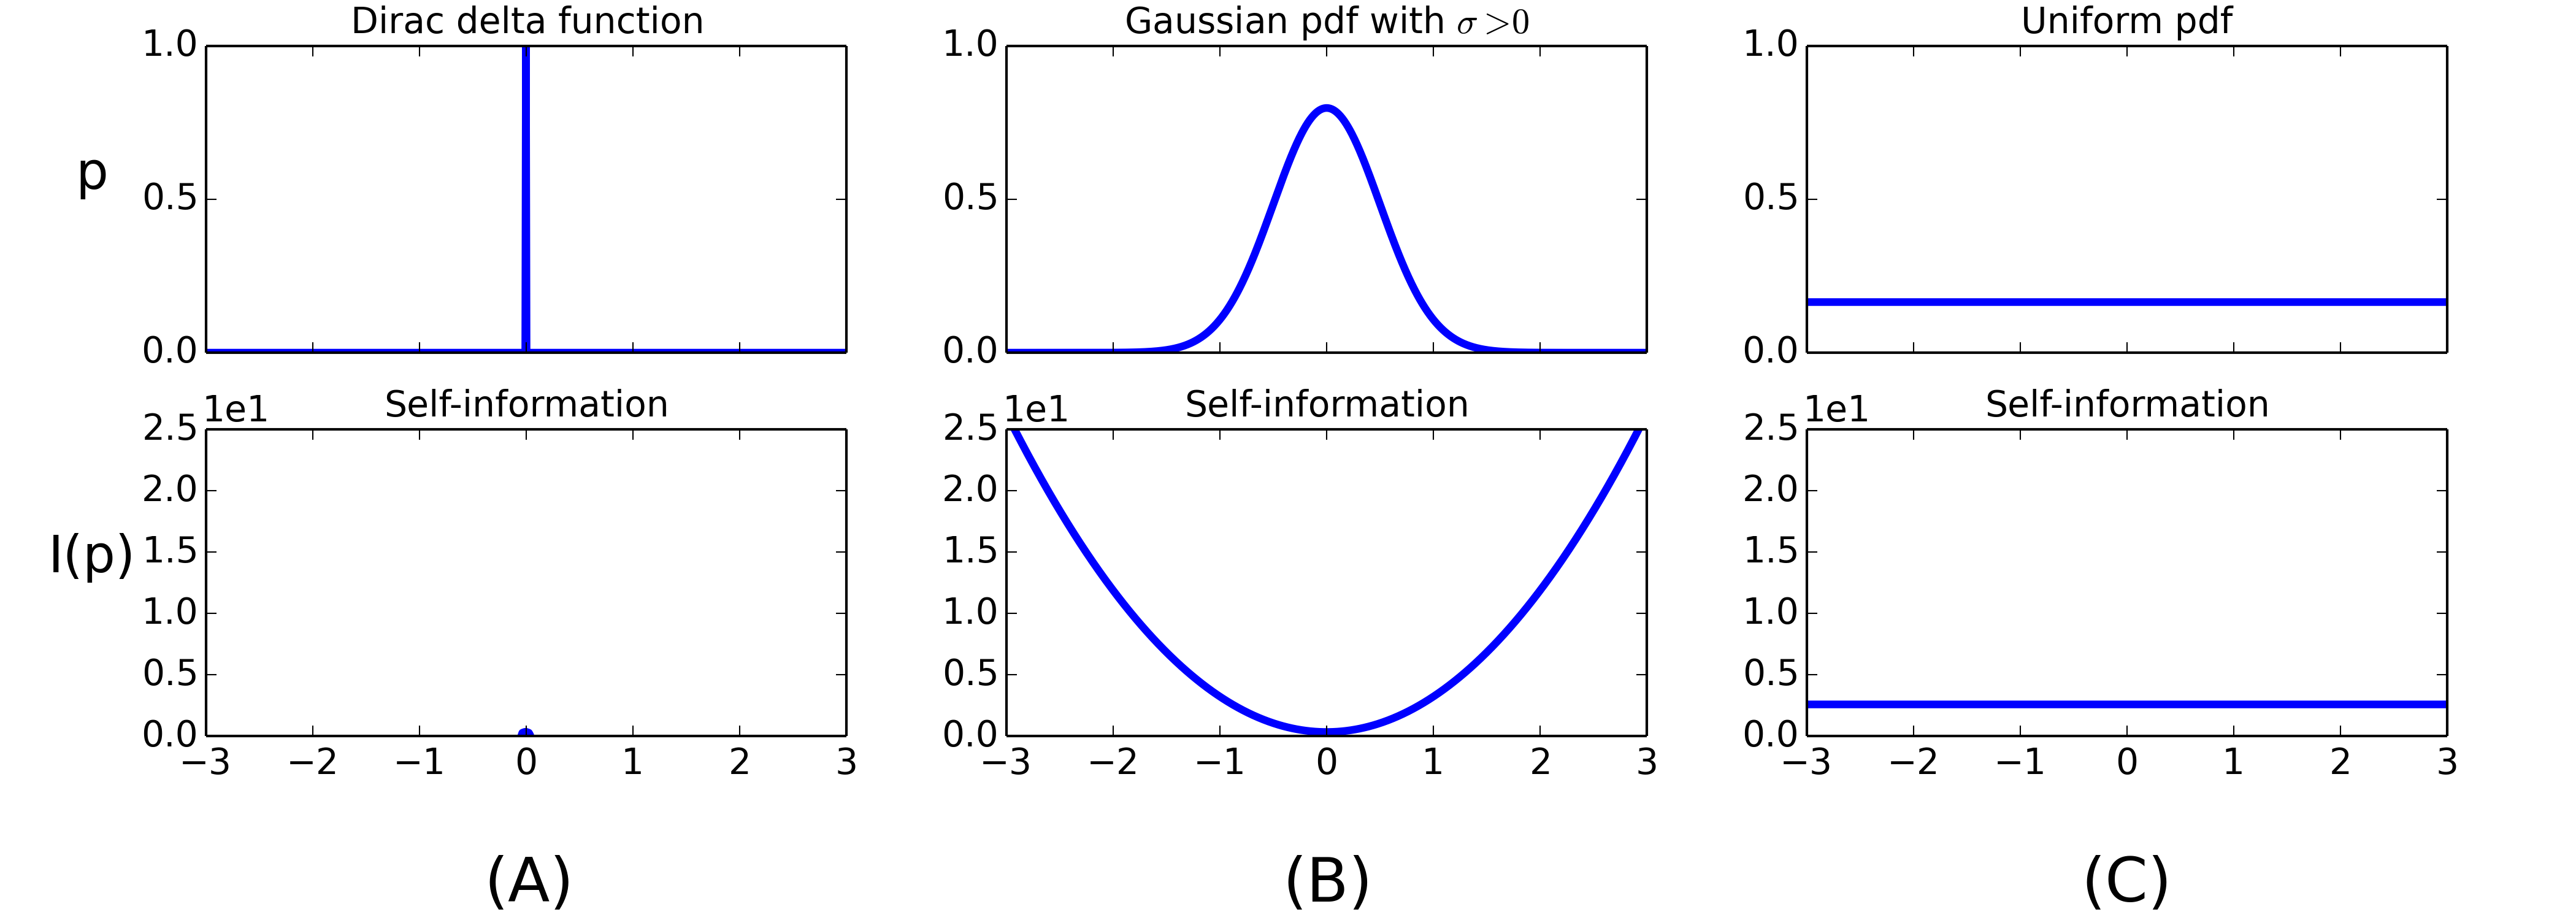

This figure's Python source:
import matplotlib.pyplot as plt
import matplotlib.mlab as mlab
import numpy as np
import math

# disable divide by zero warnings
import warnings
warnings.filterwarnings("ignore")

SMALL_SIZE = 14
MEDIUM_SIZE = 20
BIGGER_SIZE = 24

plt.rc('font', size=SMALL_SIZE)          # controls default text sizes
plt.rc('axes', titlesize=SMALL_SIZE)     # fontsize of the axes title
plt.rc('axes', labelsize=MEDIUM_SIZE)    # fontsize of the x and y labels
plt.rc('xtick', labelsize=SMALL_SIZE)    # fontsize of the tick labels
plt.rc('ytick', labelsize=SMALL_SIZE)    # fontsize of the tick labels
# plt.rc('figure', titlesize=BIGGER_SIZE)  # fontsize of the figure title

lwidth = 3

n = 1000

def plot_sub(f,ax1,ax2,x,y,I,title,label_axes=False,plot_dot=False):
    ax1.plot(x,y,lw=lwidth)
    ax1.set_yticks(np.linspace(0, 1, 3))
    ax1.set_title(title)
    if not plot_dot:
        ax2.plot(x,I,lw=lwidth)
    else:
        ax2.plot(x,I,'.',markersize=4*lwidth)
    ax2.set_title(title)
    ax2.set_ylim([0,25])
    ax2.set_xlim((-3,3))
    ax2.set_title('Self-information')
    ax2.ticklabel_format(style='sci', axis='y', scilimits=(0,0))
    if label_axes:
        ax1.set_ylabel('p',rotation=0,labelpad=20)
        ax2.set_ylabel('I(p)',rotation=0,labelpad=20)

### Plot information content function
f = plt.figure(figsize=(7,5))
x = np.linspace(0, 1, n*1e3)
y = -1*np.log2(x)
plt.plot(x,y,lw=lwidth)
plt.title('Self-information I(p)')
plt.xlabel('p')
plt.ylabel('I(p)',rotation=0,labelpad=30)
plt.tight_layout(pad=0.15)
plt.savefig('./information.png',dpi=300)
plt.show()
plt.close()

### Produce three different pdfs and their calculate information content
### and Shannon entropy

x = np.linspace(-3,3,n)

# Dirac delta function
p_Dirac = np.zeros(len(x))
title = 'Dirac delta function'
p_Dirac[np.argmin(np.power(x,2))] = 1
I_Dirac = -1*np.log2(p_Dirac)
E_Dirac = p_Dirac*I_Dirac
E_Dirac[p_Dirac==0]=0
E_Dirac = sum(E_Dirac)
print('Entropy of Dirac delta function = ' + str(E_Dirac))

# Gaussian pdf
mu = 0
sigma = .5
p_Gaussian = mlab.normpdf(x, mu, sigma)
I_Gaussian = -1*np.log2(p_Gaussian)
E_Gaussian = p_Gaussian*I_Gaussian
E_Gaussian = sum(E_Gaussian)
print('Entropy of the Gaussian pdf = ' + str(E_Gaussian))

# Uniform pdf
p_uniform = np.ones(len(x))*1./(max(x)-min(x))
I_uniform = -1*np.log2(p_uniform)
E_uniform = p_uniform*I_uniform
E_uniform = sum(E_uniform)
print('Entropy of the uniform pdf = ' + str(E_uniform))

### Plot the comparison
f, ((ax1, ax2, ax3), (ax4, ax5, ax6)) = plt.subplots(2, 3, sharex=True, sharey=False, figsize=(14,5))

plot_sub(f,ax1,ax4,x,p_Dirac,I_Dirac,'Dirac delta function',label_axes=True,plot_dot=True)
plot_sub(f,ax2,ax5,x,p_Gaussian,I_Gaussian,'Gaussian pdf with $\sigma>0$')
plot_sub(f,ax3,ax6,x,p_uniform,I_uniform,'Uniform pdf')
f.text(0.19, .02, '(A)', size=BIGGER_SIZE)
f.text(0.5, .02, '(B)', size=BIGGER_SIZE)
f.text(0.81, .02, '(C)', size=BIGGER_SIZE)
plt.subplots_adjust(top=0.95, bottom=0.2, left=0.08, right=0.95, hspace=0.25,
                    wspace=0.25)
plt.savefig('./entropy_comparison',dpi=300)
plt.show()